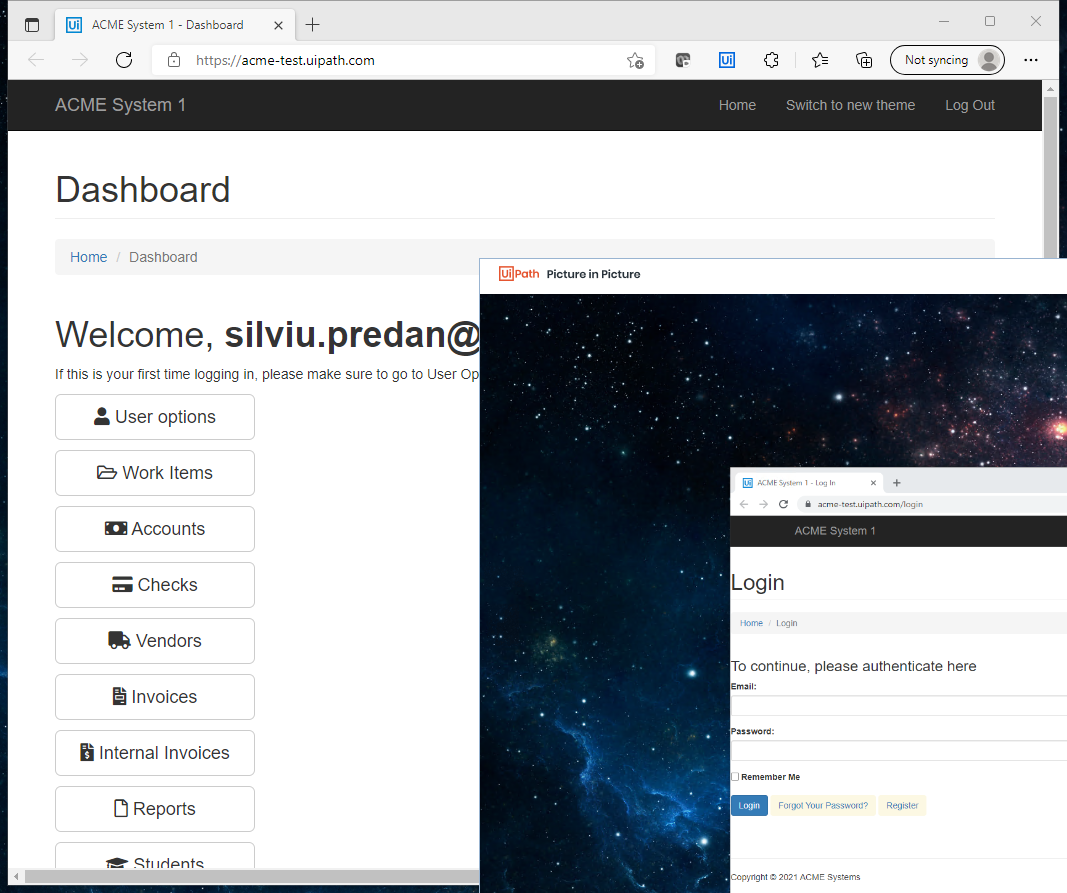
Workflow: UseAcmeInPiP

Step 1: Use Browser Edge: ACME System 1 - Dashboard in window 'ACME System 1 - Dashboard' (msedge.exe)
